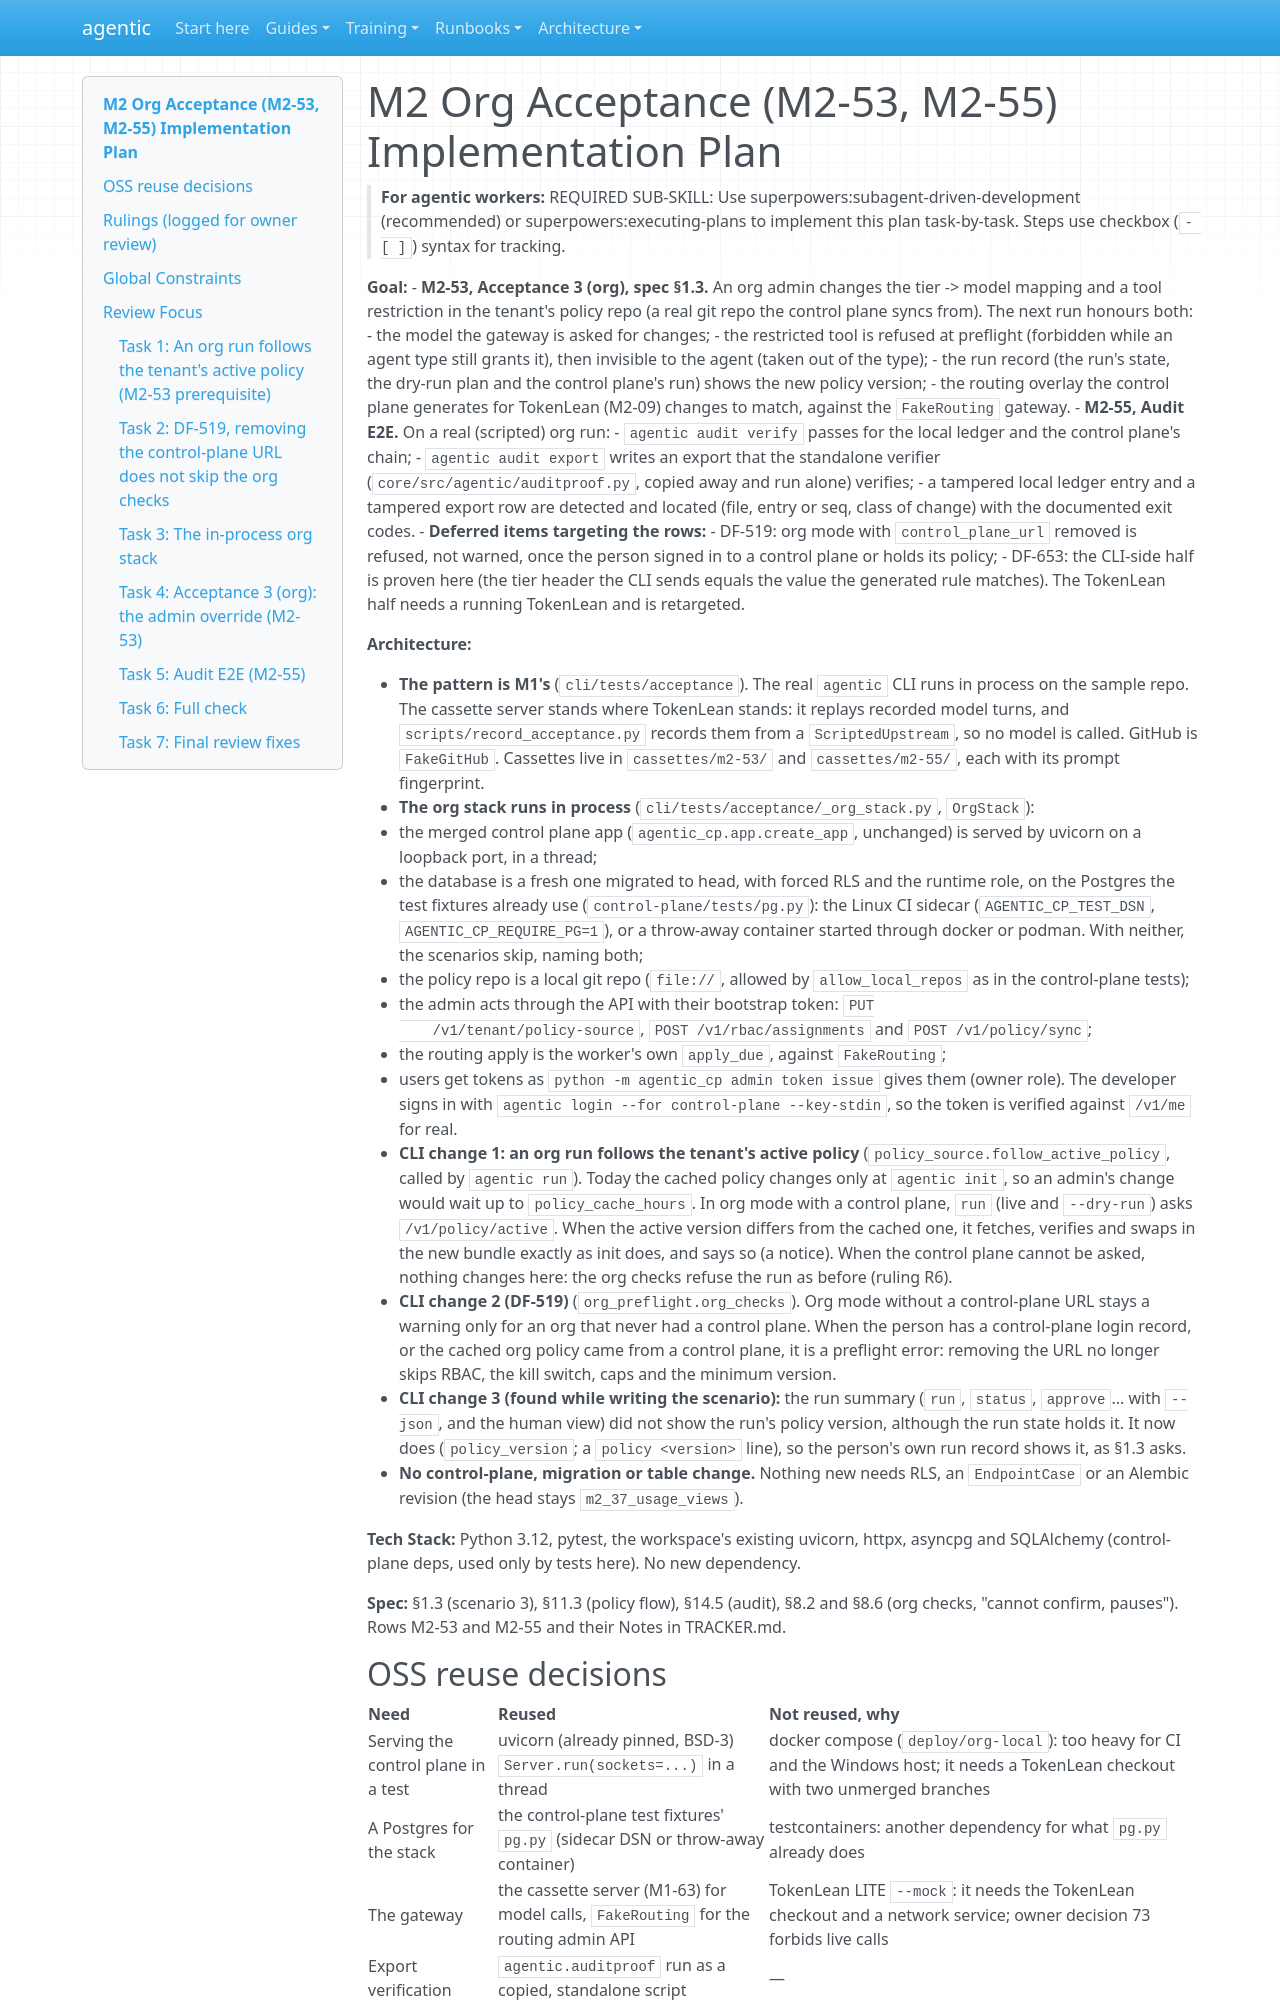

repository: cbeyondcloud/agentic-sdlc · page: superpowers/plans/2026-10-24-m2-org-acceptance.html · generator: mkdocs

# M2 Org Acceptance (M2-53, M2-55) Implementation Plan

> **For agentic workers:** REQUIRED SUB-SKILL: Use superpowers:subagent-driven-development (recommended) or superpowers:executing-plans to implement this plan task-by-task. Steps use checkbox (`- [ ]`) syntax for tracking.

**Goal:**
- **M2-53, Acceptance 3 (org), spec §1.3.** An org admin changes the tier -> model mapping
  and a tool restriction in the tenant's policy repo (a real git repo the control plane syncs
  from). The next run honours both:
  - the model the gateway is asked for changes;
  - the restricted tool is refused at preflight (forbidden while an agent type still grants
    it), then invisible to the agent (taken out of the type);
  - the run record (the run's state, the dry-run plan and the control plane's run) shows the
    new policy version;
  - the routing overlay the control plane generates for TokenLean (M2-09) changes to match,
    against the `FakeRouting` gateway.
- **M2-55, Audit E2E.** On a real (scripted) org run:
  - `agentic audit verify` passes for the local ledger and the control plane's chain;
  - `agentic audit export` writes an export that the standalone verifier
    (`core/src/agentic/auditproof.py`, copied away and run alone) verifies;
  - a tampered local ledger entry and a tampered export row are detected and located (file,
    entry or seq, class of change) with the documented exit codes.
- **Deferred items targeting the rows:**
  - DF-519: org mode with `control_plane_url` removed is refused, not warned, once the person
    signed in to a control plane or holds its policy;
  - DF-653: the CLI-side half is proven here (the tier header the CLI sends equals the value
    the generated rule matches). The TokenLean half needs a running TokenLean and is
    retargeted.

**Architecture:**

- **The pattern is M1's** (`cli/tests/acceptance`). The real `agentic` CLI runs in process on
  the sample repo. The cassette server stands where TokenLean stands: it replays recorded
  model turns, and `scripts/record_acceptance.py` records them from a `ScriptedUpstream`, so
  no model is called. GitHub is `FakeGitHub`. Cassettes live in `cassettes/m2-53/` and
  `cassettes/m2-55/`, each with its prompt fingerprint.
- **The org stack runs in process** (`cli/tests/acceptance/_org_stack.py`, `OrgStack`):
  - the merged control plane app (`agentic_cp.app.create_app`, unchanged) is served by uvicorn
    on a loopback port, in a thread;
  - the database is a fresh one migrated to head, with forced RLS and the runtime role, on the
    Postgres the test fixtures already use (`control-plane/tests/pg.py`): the Linux CI
    sidecar (`AGENTIC_CP_TEST_DSN`, `AGENTIC_CP_REQUIRE_PG=1`), or a throw-away container
    started through docker or podman. With neither, the scenarios skip, naming both;
  - the policy repo is a local git repo (`file://`, allowed by `allow_local_repos` as in the
    control-plane tests);
  - the admin acts through the API with their bootstrap token: `PUT
    /v1/tenant/policy-source`, `POST /v1/rbac/assignments` and `POST /v1/policy/sync`;
  - the routing apply is the worker's own `apply_due`, against `FakeRouting`;
  - users get tokens as `python -m agentic_cp admin token issue` gives them (owner role). The
    developer signs in with `agentic login --for control-plane --key-stdin`, so the token is
    verified against `/v1/me` for real.
- **CLI change 1: an org run follows the tenant's active policy**
  (`policy_source.follow_active_policy`, called by `agentic run`). Today the cached policy
  changes only at `agentic init`, so an admin's change would wait up to
  `policy_cache_hours`. In org mode with a control plane, `run` (live and `--dry-run`) asks
  `/v1/policy/active`. When the active version differs from the cached one, it fetches,
  verifies and swaps in the new bundle exactly as init does, and says so (a notice). When the
  control plane cannot be asked, nothing changes here: the org checks refuse the run as
  before (ruling R6).
- **CLI change 2 (DF-519)** (`org_preflight.org_checks`). Org mode without a control-plane URL
  stays a warning only for an org that never had a control plane. When the person has a
  control-plane login record, or the cached org policy came from a control plane, it is a
  preflight error: removing the URL no longer skips RBAC, the kill switch, caps and the
  minimum version.
- **CLI change 3 (found while writing the scenario):** the run summary (`run`, `status`,
  `approve`... with `--json`, and the human view) did not show the run's policy version,
  although the run state holds it. It now does (`policy_version`; a `policy <version>`
  line), so the person's own run record shows it, as §1.3 asks.
- **No control-plane, migration or table change.** Nothing new needs RLS, an `EndpointCase`
  or an Alembic revision (the head stays `m2_37_usage_views`).

**Tech Stack:** Python 3.12, pytest, the workspace's existing uvicorn, httpx, asyncpg and
SQLAlchemy (control-plane deps, used only by tests here). No new dependency.

**Spec:** §1.3 (scenario 3), §11.3 (policy flow), §14.5 (audit), §8.2 and §8.6 (org checks,
"cannot confirm, pauses"). Rows M2-53 and M2-55 and their Notes in TRACKER.md.
